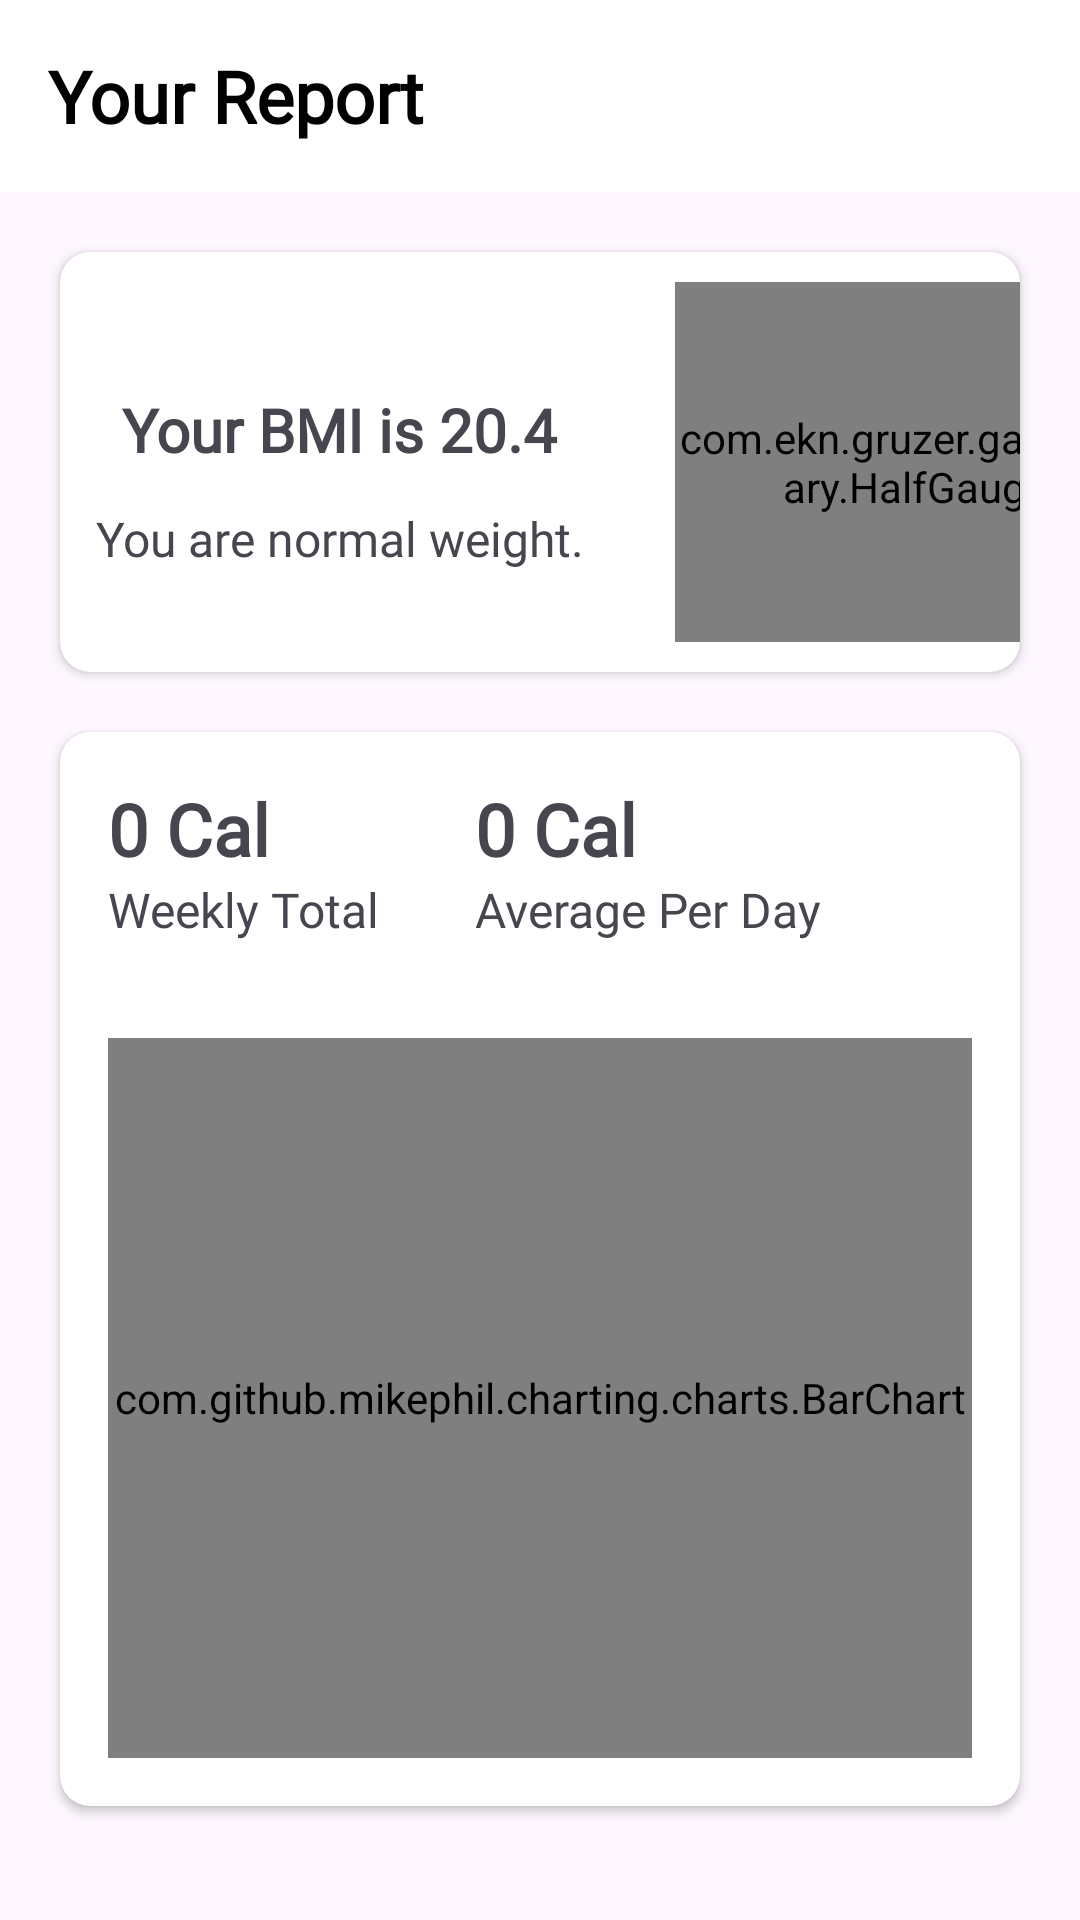

Write the Android layout XML for this screen, with the resource values it uses.
<!-- AndroidManifest.xml: application theme Theme.SnapEat -->
<!-- res/layout/fragment_report.xml -->
<?xml version="1.0" encoding="utf-8"?>
<FrameLayout xmlns:android="http://schemas.android.com/apk/res/android"
    xmlns:app="http://schemas.android.com/apk/res-auto"
    xmlns:tools="http://schemas.android.com/tools"
    android:layout_width="match_parent"
    android:layout_height="match_parent"
    tools:context=".ReportFragment">

    <LinearLayout
        android:layout_width="match_parent"
        android:layout_height="match_parent"
        android:orientation="vertical">

        <com.google.android.material.appbar.AppBarLayout
            android:layout_width="match_parent"
            android:layout_height="wrap_content"
            android:background="@color/white"
            android:theme="@style/ThemeOverlay.AppCompat.Dark.ActionBar">

            <androidx.appcompat.widget.Toolbar
                android:id="@+id/toolbar"
                android:layout_width="match_parent"
                android:layout_height="?attr/actionBarSize"
                app:layout_scrollFlags="scroll|enterAlways"
                app:popupTheme="@style/ThemeOverlay.AppCompat.Light">

                <TextView
                    android:layout_width="wrap_content"
                    android:layout_height="wrap_content"
                    android:fontFamily="@font/nunito_bold"
                    android:text="Your Report"
                    android:textColor="@color/black"
                    android:textSize="24sp"
                    android:textStyle="bold" />
            </androidx.appcompat.widget.Toolbar>
        </com.google.android.material.appbar.AppBarLayout>

        <androidx.cardview.widget.CardView
            android:id="@+id/cv_bmi"
            android:layout_width="match_parent"
            android:layout_height="wrap_content"
            android:layout_margin="20dp"
            app:cardCornerRadius="10dp">

            <LinearLayout
                android:layout_width="wrap_content"
                android:layout_height="wrap_content"
                android:layout_gravity="center"
                android:orientation="horizontal">

                <LinearLayout
                    android:layout_width="wrap_content"
                    android:layout_height="wrap_content"
                    android:layout_gravity="center"
                    android:orientation="vertical">

                    <TextView
                        android:id="@+id/tv_bmi"
                        android:layout_width="wrap_content"
                        android:layout_height="wrap_content"
                        android:layout_gravity="center"
                        android:fontFamily="@font/nunito_regular"
                        android:padding="12dp"
                        android:text="Your BMI is 20.4"
                        android:textSize="20sp"
                        android:textStyle="bold" />

                    <TextView
                        android:id="@+id/tv_bmi_category"
                        android:layout_width="wrap_content"
                        android:layout_height="wrap_content"
                        android:fontFamily="@font/nunito_regular"
                        android:paddingHorizontal="12dp"
                        android:text="You are normal weight."
                        android:textSize="16sp" />
                </LinearLayout>

                <Space
                    android:layout_width="8dp"
                    android:layout_height="match_parent" />

                <com.ekn.gruzer.gaugelibrary.HalfGauge
                    android:id="@+id/gauge_card1"
                    android:layout_width="160dp"
                    android:layout_height="120dp"
                    android:layout_margin="10dp"
                    app:layout_constraintBottom_toBottomOf="parent"
                    app:layout_constraintEnd_toEndOf="parent"
                    app:layout_constraintTop_toTopOf="parent" />
            </LinearLayout>
        </androidx.cardview.widget.CardView>

        <androidx.cardview.widget.CardView
            android:layout_width="match_parent"
            android:layout_height="wrap_content"
            android:layout_marginStart="20dp"
            android:layout_marginEnd="20dp"
            app:cardCornerRadius="10dp">

            <LinearLayout
                android:layout_width="match_parent"
                android:layout_height="wrap_content"
                android:orientation="vertical">

                <LinearLayout
                    android:layout_width="wrap_content"
                    android:layout_height="wrap_content"
                    android:orientation="horizontal">

                    <LinearLayout
                        android:layout_width="match_parent"
                        android:layout_height="wrap_content"
                        android:layout_margin="16dp"
                        android:orientation="vertical">

                        <TextView
                            android:layout_width="wrap_content"
                            android:layout_height="wrap_content"
                            android:fontFamily="@font/nunito_bold"
                            android:text="0 Cal"
                            android:textSize="24sp"
                            android:textStyle="bold" />

                        <TextView
                            android:layout_width="wrap_content"
                            android:layout_height="wrap_content"
                            android:fontFamily="@font/nunito_regular"
                            android:text="Weekly Total"
                            android:textSize="16sp" />
                    </LinearLayout>

                    <LinearLayout
                        android:layout_width="match_parent"
                        android:layout_height="wrap_content"
                        android:layout_margin="16dp"
                        android:orientation="vertical">

                        <TextView
                            android:layout_width="wrap_content"
                            android:layout_height="wrap_content"
                            android:fontFamily="@font/nunito_bold"
                            android:text="0 Cal"
                            android:textSize="24sp"
                            android:textStyle="bold" />

                        <TextView
                            android:layout_width="wrap_content"
                            android:layout_height="wrap_content"
                            android:fontFamily="@font/nunito_regular"
                            android:text="Average Per Day"
                            android:textSize="16sp" />
                    </LinearLayout>
                </LinearLayout>

                <com.github.mikephil.charting.charts.BarChart
                    android:id="@+id/bar_chart"
                    android:layout_width="match_parent"
                    android:layout_height="240dp"
                    android:layout_margin="16dp"
                    android:layout_marginTop="10dp" />
            </LinearLayout>
        </androidx.cardview.widget.CardView>

    </LinearLayout>

</FrameLayout>
<!-- resources referenced by this layout -->
<resources>
  <color name="black">#FF000000</color>
  <color name="white">#FFFFFFFF</color>
  <style name="Theme.SnapEat" parent="Base.Theme.SnapEat" />
  <style name="Base.Theme.SnapEat" parent="Theme.Material3.Light.NoActionBar">
          
          
      </style>
</resources>
